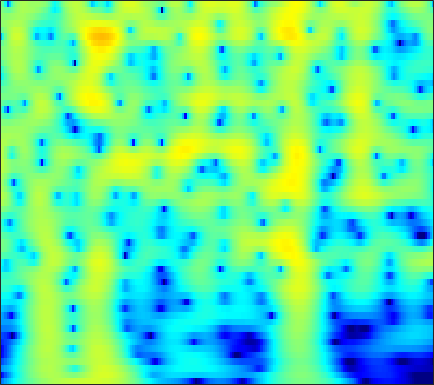

The file beside this chart, header and first rows:
-19.532, -17.769, -15.682, -13.825, -12.547, -10.961, -9.4789, -8.4343, -7.1414, -5.963, -4.8882, -4.143, -3.2213, -2.3726, -1.78, -1.0445, -0.36988, 0.097076, 0.66849, 1.1848, 1.6485, 1.9631, 2.3393, 2.6703
-29.18, -25.35, -21.38, -18.17, -16.09, -13.63, -11.44, -9.942, -8.12, -6.47, -4.975, -3.949, -2.702, -1.588, -0.8329, 0.06895, 0.8558, 1.373, 1.965, 2.447, 2.821, 3.028, 3.209, 3.28
-17.02, -16.4, -15.36, -14.11, -13.07, -11.6, -10.08, -8.924, -7.41, -5.946, -4.553, -3.567, -2.339, -1.218, -0.4506, 0.4722, 1.28, 1.807, 2.402, 2.87, 3.208, 3.376, 3.481, 3.446
-22.52, -21.25, -19.2, -17.07, -15.5, -13.47, -11.55, -10.17, -8.426, -6.791, -5.266, -4.2, -2.885, -1.694, -0.8817, 0.09155, 0.9408, 1.494, 2.116, 2.603, 2.957, 3.138, 3.271, 3.284
-28.17, -26.1, -22.96, -19.94, -17.83, -15.21, -12.8, -11.12, -9.037, -7.126, -5.373, -4.161, -2.68, -1.352, -0.4552, 0.6072, 1.519, 2.102, 2.74, 3.215, 3.53, 3.66, 3.692, 3.557
-29.26, -26.37, -23.17, -20.39, -18.45, -16.01, -13.67, -11.98, -9.829, -7.809, -5.926, -4.608, -2.98, -1.508, -0.5081, 0.68, 1.698, 2.347, 3.053, 3.573, 3.913, 4.046, 4.055, 3.857
-24.66, -23.94, -22.85, -21.63, -20.57, -18.86, -16.82, -15.12, -12.75, -10.38, -8.113, -6.519, -4.556, -2.792, -1.603, -0.2011, 0.9925, 1.751, 2.581, 3.212, 3.651, 3.852, 3.947, 3.852
-22.41, -22.71, -23.65, -25.55, -28.27, -37.33, -30.68, -23.44, -17.54, -13.34, -10, -7.877, -5.423, -3.322, -1.948, -0.3614, 0.9661, 1.8, 2.709, 3.396, 3.864, 4.068, 4.153, 4.037
-18.61, -18.46, -18.32, -18.14, -17.93, -17.39, -16.25, -14.96, -12.81, -10.47, -8.16, -6.498, -4.428, -2.555, -1.292, 0.1951, 1.455, 2.252, 3.117, 3.757, 4.164, 4.316, 4.326, 4.114
-15.86, -16.08, -16.27, -16.25, -16.05, -15.36, -14.11, -12.87, -11, -9.027, -7.056, -5.612, -3.776, -2.088, -0.9367, 0.429, 1.592, 2.328, 3.123, 3.698, 4.047, 4.169, 4.149, 3.901
-15.22, -16.4, -18.61, -22.13, -26.11, -27.65, -20.75, -16.8, -12.88, -9.833, -7.297, -5.617, -3.616, -1.868, -0.7114, 0.6379, 1.774, 2.487, 3.25, 3.797, 4.126, 4.237, 4.183, 3.883
-12.71, -13.26, -14.21, -15.05, -15.46, -15.36, -14.12, -12.69, -10.62, -8.576, -6.594, -5.162, -3.373, -1.751, -0.6483, 0.6637, 1.788, 2.499, 3.264, 3.814, 4.15, 4.254, 4.173, 3.87
-10.22, -10.34, -10.53, -10.78, -10.96, -11.06, -10.91, -10.62, -9.944, -8.832, -7.294, -5.979, -4.192, -2.479, -1.284, 0.1518, 1.375, 2.14, 2.956, 3.539, 3.893, 4.002, 3.967, 3.757
-8.014, -8.118, -8.378, -8.989, -9.649, -10.88, -12.9, -15.14, -18.64, -17.44, -12.37, -9.16, -5.836, -3.249, -1.652, 0.1056, 1.49, 2.312, 3.153, 3.722, 4.032, 4.106, 4.035, 3.731
-5.663, -5.598, -5.776, -6.198, -6.66, -7.534, -8.609, -9.332, -9.919, -9.4, -7.441, -5.649, -3.416, -1.441, -0.1439, 1.305, 2.45, 3.125, 3.792, 4.194, 4.334, 4.275, 3.943, 3.284
-4.774, -4.664, -4.652, -4.595, -4.587, -4.528, -4.324, -4.138, -3.785, -3.145, -2.293, -1.602, -0.609, 0.4263, 1.162, 2.038, 2.775, 3.227, 3.663, 3.89, 3.88, 3.695, 3.172, 2.408
-5.775, -6.001, -5.983, -5.694, -5.344, -4.706, -4.019, -3.54, -2.829, -2.041, -1.339, -0.8526, -0.1613, 0.5387, 1.022, 1.637, 2.222, 2.616, 3.041, 3.32, 3.422, 3.35, 3.084, 2.559
-9.267, -11.05, -12.27, -11.48, -9.756, -7.367, -5.621, -4.578, -3.371, -2.546, -2.054, -1.733, -1.331, -1.018, -0.7537, -0.2338, 0.4793, 1.081, 1.904, 2.672, 3.285, 3.604, 3.834, 3.666
-7.487, -9.969, -12.84, -11.56, -9.559, -7.331, -5.846, -4.922, -4.131, -3.962, -4.031, -4.249, -5.057, -6.37, -7.353, -7.75, -6.055, -4.003, -1.325, 0.8583, 2.475, 3.374, 4.135, 4.53
-2.574, -3.419, -3.808, -4.372, -4.607, -4.963, -5.236, -5.426, -6.035, -6.543, -6.795, -7.25, -8.206, -9.427, -10.92, -12.36, -9.447, -6.328, -2.75, -0.05659, 1.878, 2.944, 3.885, 4.542
-0.8177, -0.9987, -1.71, -2.695, -3.513, -4.82, -6.491, -8.359, -11.37, -14.11, -14.06, -12.07, -9.105, -6.911, -5.689, -4.042, -2.436, -1.232, 0.3676, 1.76, 2.885, 3.521, 4.117, 4.388
-0.4743, -0.8003, -1.709, -2.417, -3.188, -4.373, -6.033, -7.332, -9.324, -11.25, -10.51, -9.083, -6.355, -4.075, -2.659, -0.9306, 0.4628, 1.377, 2.421, 3.212, 3.772, 4.019, 4.128, 3.825
-1.889, -2.637, -3.277, -3.932, -4.4, -4.87, -5.057, -5.029, -5.019, -4.516, -3.861, -3.193, -2.019, -0.9156, -0.02911, 1.049, 1.971, 2.574, 3.199, 3.628, 3.844, 3.84, 3.583, 3.054
-4.563, -5.721, -7.679, -9.681, -10.21, -9.535, -7.835, -6.664, -5.061, -3.612, -2.443, -1.511, -0.4604, 0.5129, 1.208, 1.982, 2.652, 3.052, 3.433, 3.651, 3.668, 3.554, 3.209, 2.711
-5.158, -7.012, -10.94, -15.73, -18.71, -14.32, -9.841, -7.655, -5.287, -3.507, -2.096, -1.109, -0.06915, 0.8948, 1.505, 2.168, 2.719, 3.015, 3.279, 3.38, 3.304, 3.149, 2.821, 2.299
-2.403, -3.441, -4.349, -5.481, -5.802, -5.729, -5.218, -4.662, -3.628, -2.736, -1.651, -0.9411, -0.03232, 0.8512, 1.383, 2.03, 2.505, 2.748, 2.939, 2.937, 2.781, 2.546, 2.116, 1.528
0.6638, 0.1885, -0.741, -1.546, -2.107, -2.766, -3.287, -3.408, -3.402, -2.966, -2.157, -1.476, -0.3601, 0.6333, 1.32, 2.099, 2.626, 2.887, 3.001, 2.874, 2.507, 2.08, 1.311, 0.5023
3.453, 2.731, 1.56, 0.3707, -0.8103, -2.577, -4.536, -6.249, -8.332, -8.032, -5.952, -3.919, -1.463, 0.3739, 1.545, 2.652, 3.396, 3.71, 3.785, 3.502, 2.803, 2.029, 0.6176, -1.355
4.342, 3.345, 2.12, 0.347, -1.031, -3.162, -5.753, -8.243, -11.52, -11.82, -7.764, -4.939, -1.882, 0.262, 1.591, 2.793, 3.62, 3.935, 4.034, 3.714, 2.955, 2.064, 0.364, -2.205
3.268, 2.246, 0.309, -1.768, -3.355, -5.319, -6.679, -6.739, -6.587, -5.266, -3.998, -2.627, -1.074, 0.4133, 1.305, 2.238, 2.898, 3.172, 3.315, 3.14, 2.713, 2.174, 1.24, 0.1912
2.842, 1.384, -1.054, -4.331, -7.883, -15.68, -22.66, -13.42, -8.35, -5.191, -3.174, -1.851, -0.614, 0.5125, 1.066, 1.737, 2.134, 2.357, 2.464, 2.457, 2.307, 2.139, 1.838, 1.401
3.498, 2.282, 0.7558, -1.35, -2.749, -4.429, -5.119, -4.809, -3.833, -2.677, -1.55, -0.9335, -0.2366, 0.1817, 0.3986, 0.5362, 0.5284, 0.4952, 0.436, 0.4542, 0.5293, 0.6603, 0.831, 0.94
4.362, 3.653, 2.427, 1.496, 0.7012, -0.04388, -0.4313, -0.6248, -0.4965, -0.4227, -0.1232, -0.1556, -0.1149, -0.5102, -0.806, -1.624, -2.566, -3.404, -4.266, -4.531, -3.925, -3.112, -1.92, -0.8201
4.745, 3.92, 2.54, 1.409, 0.5813, -0.04848, -0.2258, -0.1824, 0.1925, 0.421, 0.5504, 0.4789, 0.1368, -0.5686, -1.435, -3.084, -5.584, -8.277, -14.65, -27.76, -12.38, -8.064, -4.508, -2.012
4.451, 3.008, 0.8901, -2.611, -5.27, -7.554, -5.337, -2.957, -0.9568, 0.5152, 1.038, 1.287, 0.9214, 0.2979, -0.5962, -1.942, -3.67, -5.012, -6.539, -7.059, -6.146, -4.926, -3.006, -1.158
4.109, 3.22, 1.022, -1.258, -3.482, -4.77, -3.463, -1.668, -0.0262, 1.19, 1.733, 1.748, 1.433, 0.505, -0.2997, -1.956, -3.746, -5.303, -6.922, -7.508, -6.493, -5.235, -3.273, -1.638
3.724, 3.384, 2.986, 2.227, 1.968, 1.649, 1.655, 1.76, 2.014, 2.035, 2.036, 1.718, 1.136, 0.1354, -0.9789, -2.873, -5.717, -8.633, -15.36, -21.81, -12.2, -8.418, -5.302, -3.382
2.791, 2.747, 2.808, 2.688, 2.597, 2.505, 2.466, 2.38, 2.352, 2.204, 1.922, 1.693, 1.1, 0.3965, -0.3504, -1.492, -2.797, -3.84, -4.905, -5.413, -5.158, -4.659, -3.922, -3.294
1.636, 1.771, 1.64, 1.798, 1.735, 1.787, 1.802, 1.86, 1.83, 1.883, 1.767, 1.671, 1.459, 1.101, 0.8651, 0.3737, -0.118, -0.4827, -0.9428, -1.289, -1.584, -1.772, -2.066, -2.398
0.2079, 0.1592, -0.2235, -0.1301, -0.1255, 0.09149, 0.3268, 0.6029, 0.8043, 1.107, 1.326, 1.427, 1.625, 1.683, 1.782, 1.782, 1.719, 1.645, 1.422, 1.15, 0.7497, 0.3624, -0.2737, -1.109
-2.064, -3.189, -3.98, -4.759, -4.142, -3.282, -2.252, -1.626, -0.9526, -0.5952, -0.05706, 0.2258, 0.8425, 1.521, 1.947, 2.564, 2.982, 3.196, 3.292, 3.158, 2.826, 2.43, 1.696, 0.6916
-4.273, -7.261, -15.27, -25.36, -12, -7.141, -4.712, -3.994, -3.602, -4.088, -4.649, -4.314, -2.98, -0.7816, 0.6197, 2.258, 3.426, 3.99, 4.453, 4.518, 4.253, 3.86, 3.07, 2.081
-1.506, -2.32, -3.305, -4.178, -3.804, -3.335, -2.985, -3.202, -4.421, -6.816, -12.22, -17.38, -8.591, -3.029, -0.4491, 1.878, 3.438, 4.162, 4.685, 4.781, 4.433, 3.888, 2.824, 1.327
-0.3934, -0.6019, -0.5876, -0.5776, -0.7226, -0.6392, -0.7569, -0.8542, -1.262, -1.799, -2.05, -1.845, -1.143, 0.04254, 1.043, 2.102, 2.927, 3.364, 3.606, 3.526, 3.082, 2.478, 1.26, -0.6031
-2.354, -2.022, -1.66, -1.011, -0.7287, -0.3562, -0.09197, 0.03355, 0.2114, 0.272, 0.3164, 0.4939, 0.7031, 0.9348, 1.181, 1.458, 1.639, 1.739, 1.774, 1.638, 1.34, 1.005, 0.3352, -0.5088
-5.804, -4.575, -3.267, -2.083, -1.181, -0.3773, 0.2892, 0.6051, 0.9157, 1.113, 1.143, 1.043, 0.9246, 0.7134, 0.4735, 0.2389, 0.03289, -0.09809, -0.1394, -0.09672, -0.01927, 0.02969, 0.06787, 0.03787
-10.11, -6.964, -4.053, -2.085, -0.7979, 0.4359, 1.311, 1.766, 2.066, 2.132, 1.968, 1.624, 0.9612, 0.0882, -0.7259, -1.954, -3.023, -3.523, -3.548, -2.838, -1.855, -1.144, -0.2986, 0.3262
-6.795, -4.77, -2.218, -0.4012, 0.6589, 1.855, 2.626, 3.038, 3.273, 3.145, 2.694, 2.189, 1.066, -0.5899, -2.222, -5.377, -10.63, -17.6, -14.73, -7.999, -4.395, -2.618, -0.9747, 0.1415
-2.585, -1.601, -0.1709, 0.9413, 1.595, 2.448, 2.985, 3.253, 3.365, 3.155, 2.636, 2.121, 1.096, -0.2998, -1.594, -3.495, -5.428, -6.468, -6.506, -5.299, -3.763, -2.746, -1.661, -0.8508
-0.8913, -0.2854, 0.5656, 1.45, 1.913, 2.495, 2.918, 3.055, 3.086, 2.898, 2.458, 1.939, 1.17, 0.2618, -0.5169, -1.508, -2.355, -2.787, -3.144, -3.195, -3.005, -2.786, -2.469, -2.168
-0.4712, 0.02863, 0.7403, 1.624, 2.273, 2.851, 3.288, 3.437, 3.419, 3.176, 2.724, 2.206, 1.335, 0.3565, -0.334, -1.333, -2.231, -2.757, -3.278, -3.626, -3.851, -3.904, -3.874, -3.804
-2.508, -1.476, 0.1118, 1.559, 2.658, 3.665, 4.282, 4.564, 4.575, 4.205, 3.487, 2.8, 1.526, -0.05651, -1.385, -3.036, -4.403, -5.212, -5.77, -6.084, -6.405, -6.682, -6.939, -6.842
-14.32, -6.182, -1.26, 1.538, 2.997, 4.436, 5.245, 5.55, 5.566, 5.127, 4.184, 3.092, 1.22, -1.379, -4.083, -9.133, -15.04, -14.76, -11.51, -10.05, -10.27, -11.66, -15.62, -18.7
-1.697, -0.8219, 0.8047, 2.244, 3.014, 3.974, 4.578, 4.73, 4.666, 4.242, 3.43, 2.508, 0.7987, -1.46, -3.483, -6.588, -9.126, -9.845, -9.394, -8.968, -9.244, -9.919, -11, -11.19
1.01, 1.171, 1.562, 2.092, 2.45, 2.84, 3.148, 3.267, 3.232, 2.96, 2.456, 1.977, 1.054, -0.07494, -1.067, -2.3, -3.379, -4.011, -4.701, -5.226, -5.685, -5.977, -6.197, -6.049
1.158, 1.014, 0.8546, 0.9454, 1.249, 1.543, 1.881, 2.177, 2.419, 2.49, 2.355, 2.101, 1.708, 1.169, 0.7369, 0.04185, -0.6937, -1.229, -1.937, -2.659, -3.383, -3.912, -4.593, -5.103
0.3663, -0.3891, -1.348, -1.93, -1.743, -0.7191, 0.4641, 1.257, 2.096, 2.636, 2.88, 2.859, 2.703, 2.425, 2.194, 1.81, 1.353, 0.9497, 0.3221, -0.4846, -1.531, -2.538, -4.303, -6.751
-0.4662, -2.838, -8.014, -20.42, -12.52, -4.614, -0.9726, 0.597, 1.968, 2.667, 2.901, 2.907, 2.602, 2.239, 1.945, 1.786, 1.778, 1.778, 1.662, 1.316, 0.5899, -0.2963, -2.006, -4.464
